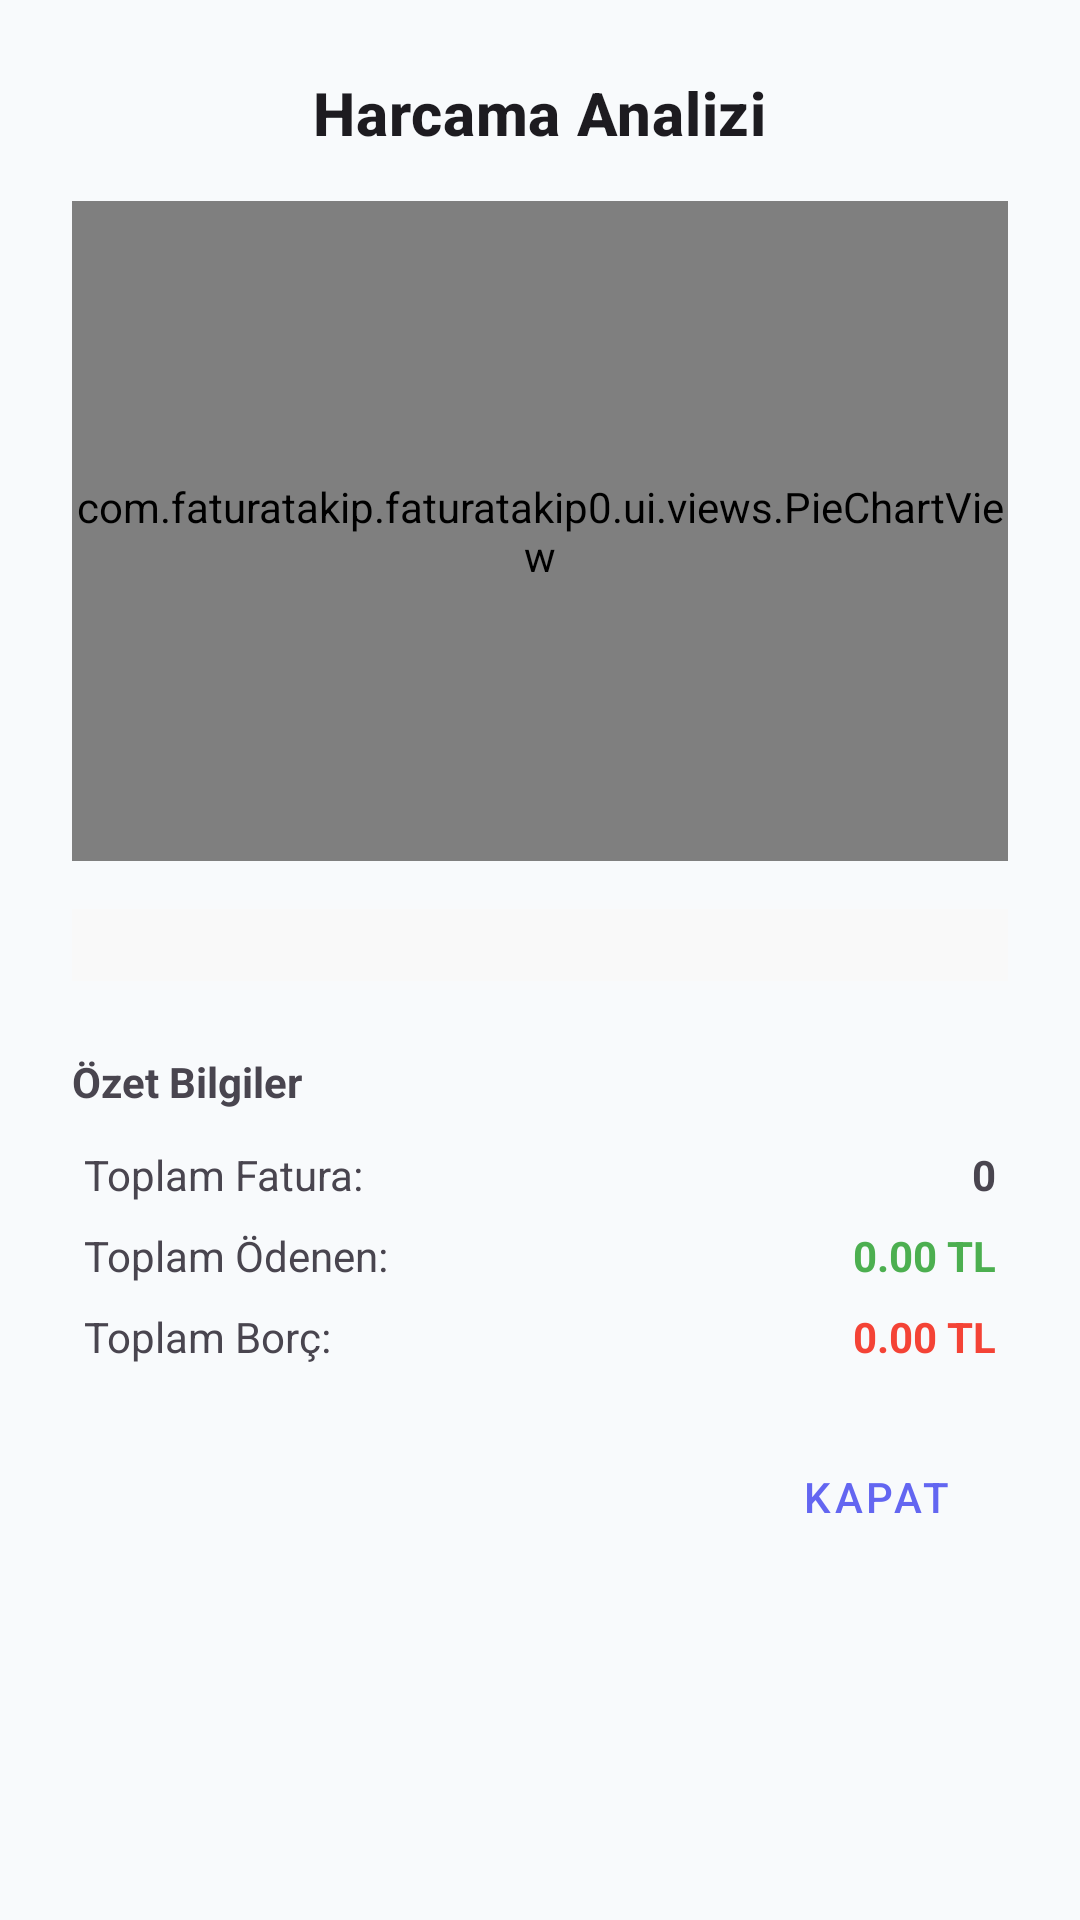

This screen was rendered from an Android layout file. Write that file and the resources it references.
<!-- AndroidManifest.xml: application theme Theme.FaturaTakipUygulaması -->
<!-- res/layout/dialog_analytics.xml -->
<?xml version="1.0" encoding="utf-8"?>
<androidx.core.widget.NestedScrollView xmlns:android="http://schemas.android.com/apk/res/android"
    android:layout_width="match_parent"
    android:layout_height="wrap_content"
    android:fillViewport="true">

    <LinearLayout
        android:layout_width="match_parent"
        android:layout_height="wrap_content"
        android:orientation="vertical"
        android:padding="24dp">

        <TextView
            android:layout_width="wrap_content"
            android:layout_height="wrap_content"
            android:layout_gravity="center_horizontal"
            android:text="Harcama Analizi"
            android:textStyle="bold"
            android:textAppearance="@style/TextAppearance.MaterialComponents.Headline6"
            android:layout_marginBottom="16dp"/>

        <com.faturatakip.faturatakip0.ui.views.PieChartView
            android:id="@+id/customPieChart"
            android:layout_width="match_parent"
            android:layout_height="220dp"
            android:layout_marginBottom="16dp" />

        <LinearLayout
            android:id="@+id/legendContainer"
            android:layout_width="match_parent"
            android:layout_height="wrap_content"
            android:orientation="vertical"
            android:layout_marginBottom="24dp"
            android:background="#F9F9F9"
            android:padding="12dp"/>

        <TextView
            android:text="Özet Bilgiler"
            android:textStyle="bold"
            android:layout_width="wrap_content"
            android:layout_height="wrap_content"
            android:layout_marginBottom="8dp"/>

        <GridLayout
            android:layout_width="match_parent"
            android:layout_height="wrap_content"
            android:columnCount="2">

            <TextView android:text="Toplam Fatura:" android:padding="4dp"/>
            <TextView android:id="@+id/totalCount" android:text="0" android:textStyle="bold" android:padding="4dp" android:gravity="end" android:layout_gravity="fill_horizontal"/>

            <TextView android:text="Toplam Ödenen:" android:padding="4dp"/>
            <TextView android:id="@+id/paidAmount" android:text="0.00 TL" android:textColor="#4CAF50" android:textStyle="bold" android:padding="4dp" android:gravity="end" android:layout_gravity="fill_horizontal"/>

            <TextView android:text="Toplam Borç:" android:padding="4dp"/>
            <TextView android:id="@+id/unpaidAmount" android:text="0.00 TL" android:textColor="#F44336" android:textStyle="bold" android:padding="4dp" android:gravity="end" android:layout_gravity="fill_horizontal"/>
        </GridLayout>

        <Button
            android:id="@+id/closeAnalyticsBtn"
            style="@style/Widget.MaterialComponents.Button.TextButton"
            android:layout_width="wrap_content"
            android:layout_height="wrap_content"
            android:layout_gravity="end"
            android:layout_marginTop="16dp"
            android:text="Kapat" />

    </LinearLayout>
</androidx.core.widget.NestedScrollView>
<!-- resources referenced by this layout -->
<resources>
  <style name="Theme.FaturaTakipUygulaması" parent="Theme.Material3.DayNight.NoActionBar">
          <item name="colorPrimary">@color/purple_200</item>
          <item name="colorOnPrimary">@color/white</item>
          <item name="colorSecondary">@color/teal_200</item>
          <item name="android:windowBackground">@color/app_background</item>
  
          <item name="android:statusBarColor">?android:attr/colorBackground</item>
          <item name="android:windowLightStatusBar">true</item>
  
          <item name="android:datePickerDialogTheme">@style/CustomDatePickerTheme</item>
      </style>
  <color name="purple_200">#6366F1</color>
  <color name="white">#FFFFFF</color>
  <color name="teal_200">#03DAC5</color>
  <color name="app_background">#F8FAFC</color>
  <style name="CustomDatePickerTheme" parent="Theme.AppCompat.Light.Dialog">
          <item name="colorAccent">@color/purple_200</item>
  
          <item name="android:buttonBarPositiveButtonStyle">@style/DatePickerButtonStyle</item>
          <item name="android:buttonBarNegativeButtonStyle">@style/DatePickerButtonStyle</item>
  
          <item name="android:textColorPrimary">@color/black</item>
      </style>
  <style name="DatePickerButtonStyle" parent="Widget.MaterialComponents.Button.TextButton">
          <item name="android:textColor">@color/purple_700</item>
          <item name="android:textStyle">bold</item>
      </style>
  <color name="black">#1E293B</color>
  <color name="purple_700">#3700B3</color>
</resources>
